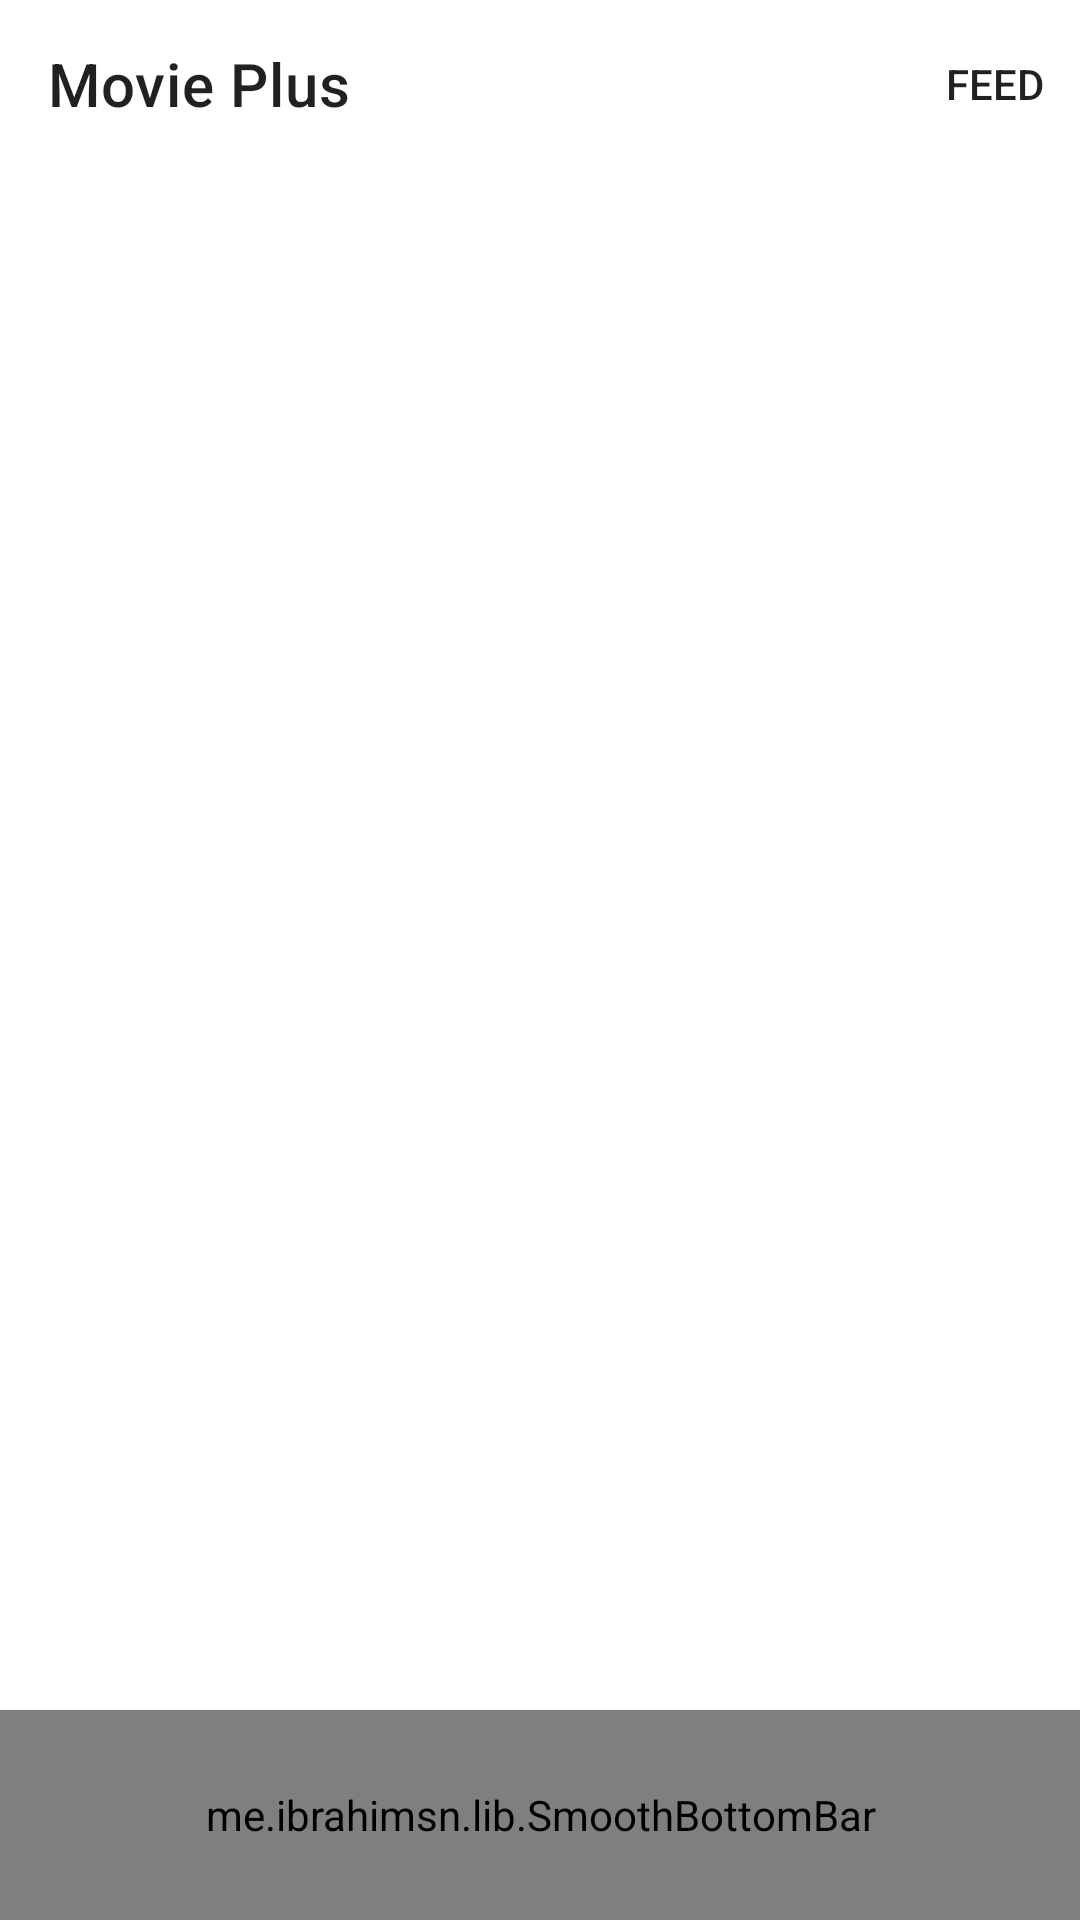

Android layout source for this screen:
<!-- AndroidManifest.xml: application theme Theme.Uzmovie -->
<!-- res/layout/fragment_main.xml -->
<?xml version="1.0" encoding="utf-8"?>
<androidx.constraintlayout.widget.ConstraintLayout xmlns:android="http://schemas.android.com/apk/res/android"
    xmlns:app="http://schemas.android.com/apk/res-auto"
    xmlns:tools="http://schemas.android.com/tools"
    android:layout_width="match_parent"
    android:layout_height="match_parent"
    tools:context=".ui.fragments.MainFragment">

    <androidx.appcompat.widget.Toolbar
        android:id="@+id/toolbar"
        android:layout_width="match_parent"
        android:layout_height="?actionBarSize"
        app:layout_constraintTop_toTopOf="parent"
        app:menu="@menu/menu2"
        app:navigationIcon="@drawable/ic_baseline_local_movies_24"
        app:title="Movie Plus" />

    <androidx.viewpager2.widget.ViewPager2
        android:id="@+id/vp"
        android:layout_width="match_parent"
        android:layout_height="0dp"
        app:layout_constraintTop_toBottomOf="@id/toolbar"
        app:layout_constraintBottom_toTopOf="@id/bottomBar" />


    <me.ibrahimsn.lib.SmoothBottomBar
        android:id="@+id/bottomBar"
        android:layout_width="match_parent"
        android:layout_height="70dp"
        app:backgroundColor="@color/white"
        app:cornerRadius="15dp"
        app:iconSize="22dp"
        app:iconTint="#8C8686"
        app:iconTintActive="@color/black"
        app:indicatorColor="#F3F5F7"
        app:indicatorRadius="30dp"
        app:layout_constraintBottom_toBottomOf="parent"
        app:menu="@menu/menu"
        app:textColor="@color/black"
        app:textSize="16sp" />

</androidx.constraintlayout.widget.ConstraintLayout>
<!-- resources referenced by this layout -->
<resources>
  <style name="Theme.Uzmovie" parent="Theme.MaterialComponents.Light.NoActionBar">
          
          <item name="colorPrimary">@color/purple_500</item>
          <item name="colorPrimaryVariant">@color/purple_700</item>
          <item name="colorOnPrimary">@color/white</item>
          
          <item name="colorSecondary">@color/teal_200</item>
          <item name="colorSecondaryVariant">@color/teal_700</item>
          <item name="colorOnSecondary">@color/black</item>
          
          <item name="android:statusBarColor" tools:targetApi="l">?attr/colorPrimaryVariant</item>
          
      </style>
  <!-- not gathered from this repository: default colours our renderer supplied (Android Studio template values) -->
  <color name="purple_500">#FF6200EE</color>
  <color name="purple_700">#FF3700B3</color>
  <color name="teal_200">#FF03DAC5</color>
  <color name="teal_700">#FF018786</color>
  <color name="black">#FF000000</color>
  <color name="white">#FFFFFFFF</color>
</resources>
